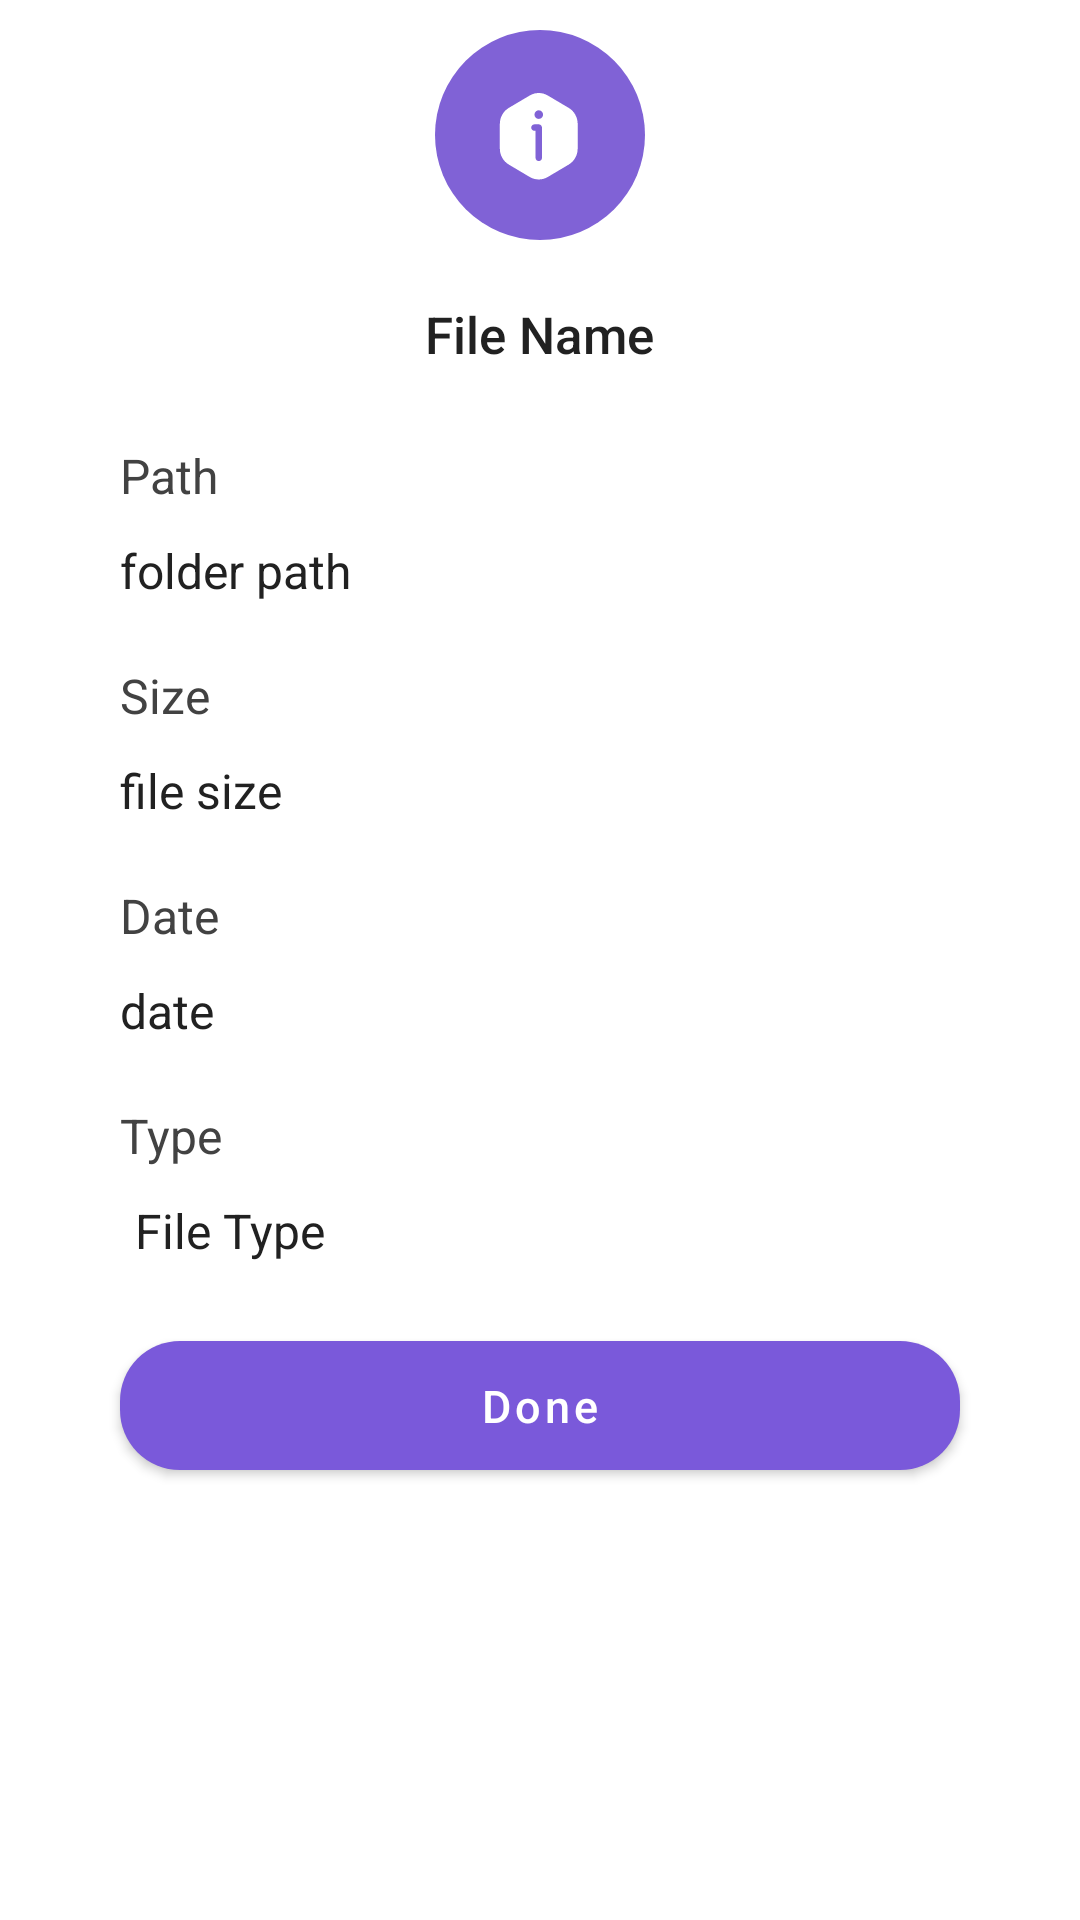

Here is an Android app screen rendered from its layout file. Give the layout XML and the strings, colors and styles it references.
<!-- AndroidManifest.xml: application theme Theme.StatusSaver -->
<!-- res/layout/dialog_info_files.xml -->
<?xml version="1.0" encoding="utf-8"?>
<RelativeLayout xmlns:android="http://schemas.android.com/apk/res/android"
    xmlns:app="http://schemas.android.com/apk/res-auto"
    android:layout_width="match_parent"
    android:layout_height="wrap_content"
    android:layout_gravity="center"
    android:paddingStart="20dp"
    android:paddingEnd="20dp">

    <LinearLayout
        android:layout_width="match_parent"
        android:layout_height="10dp"
        android:layout_marginTop="40dp"
        android:background="@drawable/bg_dialog_red_header" />

    <LinearLayout
        android:layout_width="match_parent"
        android:layout_height="wrap_content"
        android:layout_marginTop="45dp"
        android:background="@drawable/bg_dialog_body"
        android:orientation="vertical">

        <TextView
            android:id="@+id/fileName"
            android:layout_width="wrap_content"
            android:layout_height="wrap_content"
            android:layout_gravity="center"
            android:layout_marginStart="20dp"
            android:layout_marginTop="50dp"
            android:layout_marginEnd="20dp"
            android:fontFamily="sans-serif-medium"
            android:padding="5dp"
            android:text="File Name"
            android:textColor="@color/textColor"
            android:textSize="17sp" />

        <TextView
            android:layout_width="match_parent"
            android:layout_height="wrap_content"
            android:layout_gravity="start"
            android:layout_marginStart="20dp"
            android:layout_marginTop="20dp"
            android:gravity="start"
            android:text="Path"
            android:textColor="@color/textColorSecondary"
            android:textSize="16sp" />

        <TextView
            android:id="@+id/folderPath"
            android:layout_width="match_parent"
            android:layout_height="wrap_content"
            android:layout_gravity="start"
            android:layout_marginStart="20dp"
            android:layout_marginTop="10dp"
            android:gravity="start"
            android:text="folder path"
            android:textColor="@color/textColor"
            android:textSize="16sp" />


        <TextView
            android:layout_width="match_parent"
            android:layout_height="wrap_content"
            android:layout_gravity="start"
            android:layout_marginStart="20dp"
            android:layout_marginTop="20dp"
            android:gravity="start"
            android:text="Size"
            android:textColor="@color/textColorSecondary"
            android:textSize="16sp" />

        <TextView
            android:id="@+id/fileSize"
            android:layout_width="match_parent"
            android:layout_height="wrap_content"
            android:layout_gravity="start"
            android:layout_marginStart="20dp"
            android:layout_marginTop="10dp"
            android:gravity="start"
            android:text="file size"
            android:textColor="@color/textColor"
            android:textSize="16sp" />

        <TextView
            android:layout_width="match_parent"
            android:layout_height="wrap_content"
            android:layout_gravity="start"
            android:layout_marginStart="20dp"
            android:layout_marginTop="20dp"
            android:gravity="start"
            android:text="Date"
            android:textColor="@color/textColorSecondary"
            android:textSize="16sp" />

        <TextView
            android:id="@+id/fileDate"
            android:layout_width="match_parent"
            android:layout_height="wrap_content"
            android:layout_gravity="start"
            android:layout_marginStart="20dp"
            android:layout_marginTop="10dp"
            android:gravity="start"
            android:text="date"
            android:textColor="@color/textColor"
            android:textSize="16sp" />


        <TextView
            android:layout_width="match_parent"
            android:layout_height="wrap_content"
            android:layout_gravity="start"
            android:layout_marginStart="20dp"
            android:layout_marginTop="20dp"
            android:gravity="start"
            android:text="Type"
            android:textColor="@color/textColorSecondary"
            android:textSize="16sp" />

        <TextView
            android:id="@+id/fileType"
            android:layout_width="match_parent"
            android:layout_height="wrap_content"
            android:layout_gravity="start"
            android:layout_marginStart="25dp"
            android:layout_marginTop="10dp"
            android:layout_marginBottom="20dp"
            android:gravity="start"
            android:text="File Type"
            android:textColor="@color/textColor"
            android:textSize="16sp" />


        <com.google.android.material.button.MaterialButton
            android:clickable="true"
            android:focusable="true"

            android:id="@+id/btnDone"
            android:layout_width="match_parent"
            android:layout_height="55dp"
            android:layout_gravity="center"
            android:layout_marginStart="20dp"
            android:layout_marginEnd="20dp"
            android:layout_marginBottom="20dp"
            android:paddingStart="30dp"
            android:paddingTop="10dp"
            android:paddingEnd="30dp"
            android:paddingBottom="10dp"
            android:text="Done"
            android:textAllCaps="false"
            android:textColor="@color/white"
            android:textSize="15sp"
            app:backgroundTint="@color/colorPrimary"
            app:cornerRadius="20dp" />

    </LinearLayout>


    <ImageView
        android:layout_width="70dp"
        android:layout_height="70dp"
        android:layout_centerHorizontal="true"
        android:layout_marginTop="10dp"
        android:src="@drawable/ic_info_dialog" />


</RelativeLayout>
<!-- resources referenced by this layout -->
<resources>
  <color name="colorPrimary">#7A59DA</color>
  <color name="textColor">#212121</color>
  <color name="textColorSecondary">#424242</color>
  <color name="white">#FFFFFFFF</color>
  <!-- drawable ic_info_dialog (drawable) -->
  <vector xmlns:android="http://schemas.android.com/apk/res/android"
      android:width="85dp"
      android:height="85dp"
      android:viewportWidth="85"
      android:viewportHeight="85">
      <path
          android:fillColor="#FF8062D6"
          android:pathData="M42.5 0A42.5 42.5 0 1 0 42.5 85 42.5 42.5 0 1 0 42.5 0z"/>
      <path
          android:fillColor="#FFFFFFFF"
          android:fillType="evenOdd"
          android:pathData="M38.36 26.5c2.25-1.33 5.03-1.33 7.28 0l8.47 5.02c2.25 1.33 3.64 3.8 3.64 6.46v10.04c0 2.66-1.39 5.13-3.64 6.46l-8.47 5.02c-2.25 1.33-5.03 1.33-7.28 0l-8.47-5.02c-2.25-1.33-3.64-3.8-3.64-6.46V37.98c0-2.66 1.39-5.13 3.64-6.46l8.47-5.02Zm5.39 7.75c0 0.97-0.78 1.75-1.75 1.75s-1.75-0.78-1.75-1.75 0.78-1.75 1.75-1.75 1.75 0.78 1.75 1.75Zm-3.5 3.94c-0.72 0-1.31 0.59-1.31 1.31 0 0.72 0.59 1.31 1.31 1.31h0.44v10.94c0 0.72 0.59 1.31 1.31 1.31 0.72 0 1.31-0.59 1.31-1.31V39.5c0-0.72-0.59-1.31-1.31-1.31h-1.75Z"/>
  </vector>
  <style name="Theme.StatusSaver" parent="Theme.MaterialComponents.DayNight.NoActionBar">
          <item name="colorPrimary">@color/colorPrimary</item>
          <item name="colorAccent">@color/colorAccent</item>
          <item name="android:textColor">@color/textColor</item>
          <item name="android:textColorHint">@color/textColorSecondary</item>
          <item name="backgroundColor">@color/backgroundColor</item>
          <item name="android:statusBarColor">@color/backgroundColorSecondary</item>
          <item name="android:windowLightStatusBar">true</item>
      </style>
  <color name="colorAccent">#7A59DA</color>
  <color name="backgroundColor">#FFFFFF</color>
  <color name="backgroundColorSecondary">#F5F5F5</color>
</resources>
